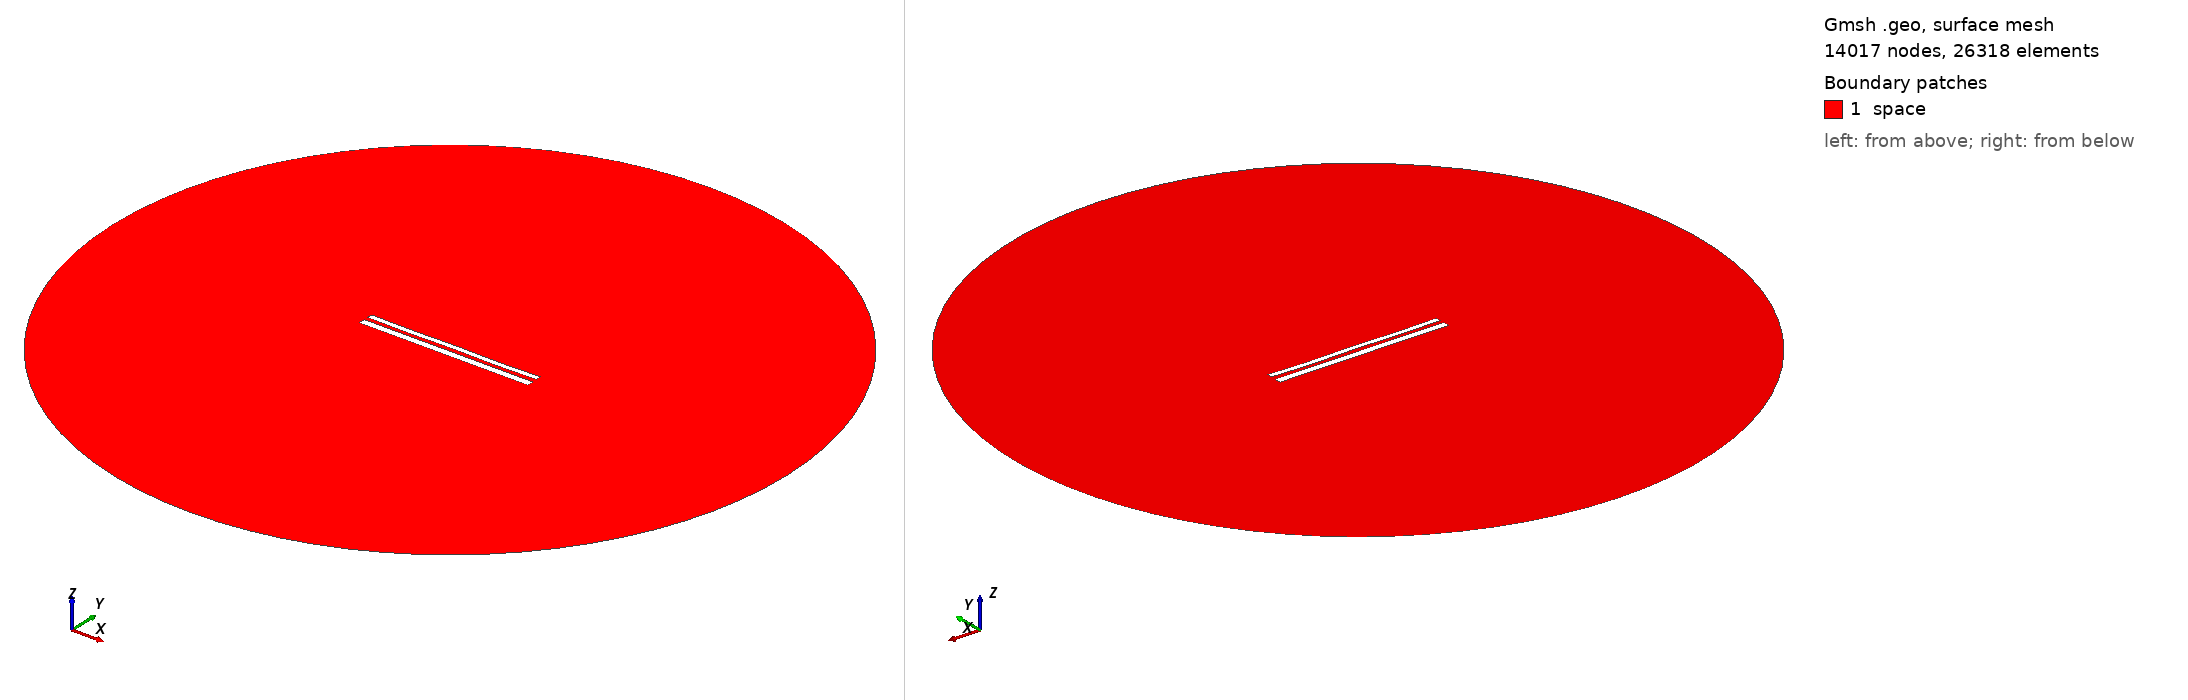

Gmsh geometry script, surface-meshed: 14017 nodes, 26318 surface elements. Boundary patches (legend numbers): 1 space. Left view from above one corner, right view from below the opposite corner. Legend entries are the model's physical surfaces. The drawing asked Gmsh for element sizes between 1% and 20% of the model's largest extent; the script's own settings can give other sizes.

=== 11536.geo (drawn) ===
//---------------------------------------
// Geometry kernel
//---------------------------------------

SetFactory("OpenCASCADE");



//---------------------------------------
// Parameters of the geometry
//---------------------------------------

// Overetch of the upper plate
overetch = 0.375;

// Distance between the plates
distance = 2.25;

// Discretization over the x axis (for the deformation)
nx = 50; 

// Length of the plate
L = 100 - overetch; 

// Number of modes
n = 4; 

// 1st mode coefficient
coeff(1) = 0.0;
beta(1) = 0.596864 * 3.1415926535 / L;

// 2nd mode coefficient
coeff(2) = -0.075;
beta(2) = 1.49418 * 3.1415926535 / L;

// 3rd mode coefficient
coeff(3) = 0.0;
beta(3) = 2.50025 * 3.1415926535 / L;

// 4th mode coefficient
coeff(4) = -0.15;
beta(4) = 3.49999 * 3.1415926535 / L;



//---------------------------------------
// Upper plate (deformed rectangle)
//---------------------------------------

// Coordiantes of the upper plate
xmin = -50;
xmax = 50 - overetch;

// Height of the upper plate
yheight = 4 - 2 * overetch;

// Indexes of the points
UpperID[] = {};
LowerID[] = {};
LeftID[] = {};
RightID[] = {};

// Point index
p = 1;

// Horizontal edges
For i In {1:nx}
    x = xmin + (i-1)*(xmax - xmin)/(nx-1);

    y_bottom = distance / 2 + overetch;
    For j In {1:n}
        C = (Cosh(beta(j)*L) + Cos(beta(j)*L)) / (Sinh(beta(j)*L) + Sin(beta(j)*L));
        y_bottom  = y_bottom + coeff(j) * (Cosh(beta(j)*(x+50)) - Cos(beta(j)*(x+50)) - C * (Sinh(beta(j)*(x+50)) - Sin(beta(j)*(x+50))));
    EndFor

    y_top = y_bottom + yheight;

    Point(p) = {x, y_top, 0, 1.0};
    UpperID[i] = p;
    p = p + 1;

    Point(p) = {x, y_bottom, 0, 1.0};
    LowerID[i] = p;
    p = p + 1;
EndFor

// Create point lists
UpperPts[] = {}; LowerPts[] = {};
For i In {1:nx}
  UpperPts[] += {UpperID[i]};
  LowerPts[] += {LowerID[i]};
EndFor

// Build splines
Spline(1) = {UpperPts[]};
Spline(2) = {LowerPts[]};
Line(3) = {LowerPts[nx-1], UpperPts[nx-1]};
Line(4) = {LowerPts[0], UpperPts[0]};

// Build the plane surface
Curve Loop(1) = {2, 3, -1, -4};
Plane Surface(1) = {1};



//---------------------------------------
// Lower plate (rectangle)
//---------------------------------------

// Vertices
Point(1001) = {-50, -1, 0, 1.0};
Point(1002) = { 50, -1, 0, 1.0};
Point(1003) = { 50,  -5, 0, 1.0};
Point(1004) = {-50,  -5, 0, 1.0};

// Edges
Line(5) = {1001, 1002};
Line(6) = {1002, 1003};
Line(7) = {1003, 1004};
Line(8) = {1004, 1001};

// Plane surface
Line Loop(2) = {5, 6, 7, 8};
Plane Surface(2) = {2}; 



//---------------------------------------
// Outer (fictious) boundary
//---------------------------------------

// Points
Point(1005) = {0, 0, 0};       // Center
Point(1006) = {200, 0, 0};     // Start point
Point(1007) = {0, 200, 0};     // 90 degrees
Point(1008) = {-200, 0, 0};    // 180 degrees
Point(1009) = {0, -200, 0};    // 270 degrees

// Circle arcs (each needs start, center, end)
Circle(9) = {1006, 1005, 1007};
Circle(10) = {1007, 1005, 1008};
Circle(11) = {1008, 1005, 1009};
Circle(12) = {1009, 1005, 1006};

// Plane surface for the entire domain
Curve Loop(3) = {9, 10, 11, 12};
Surface(3) = {3};

// Subtract the plates from the whole domain to obtain the actual domain where we want to solve the equations
BooleanDifference{ Surface{3}; Delete; }{ Surface{1}; Surface{2}; Delete; }




//---------------------------------------
// Transfinite Lines/Curves
//---------------------------------------

// Set the number of points on the boundaries
r = 7;

// Plates
Transfinite Curve {1, 2} = 50*r Using Progression 1;
Transfinite Curve {3, 4} = 2*r Using Progression 1;
Transfinite Line {5, 7} = 50*r Using Progression 1;
Transfinite Line {6, 8} = 2*r Using Progression 1;

// Outer boundary
Transfinite Line {9, 10, 11, 12} = 20 Using Progression 1;



//---------------------------------------
// Physical groups
//---------------------------------------                

// Physical curves (boundaries)
Physical Line("force_segment", 10) = {2};
Physical Line("upper_plate", 11) = {1, 3, 4};
Physical Line("lower_plate", 12) = {5, 6, 7, 8};
Physical Line("boundary", 20) = {9, 10, 11, 12};

// Physical Surfaces
Physical Surface("space", 30) = {3};



//---------------------------------------
// 6. Generate the Mesh
//---------------------------------------

// 2D mesh generation
Mesh 2;
